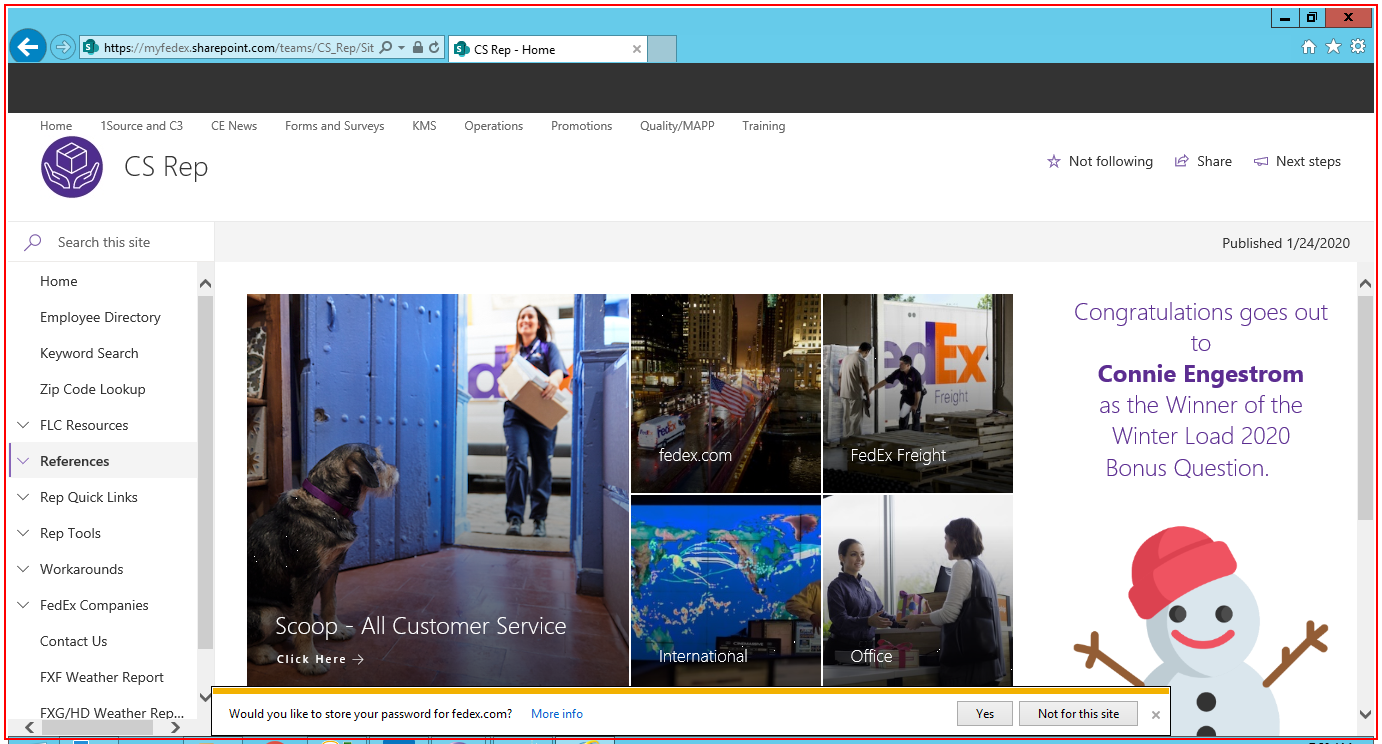
Workflow: _Test

Step 1: Close Application 'iexplore.exe CS' (iexplore.exe)
